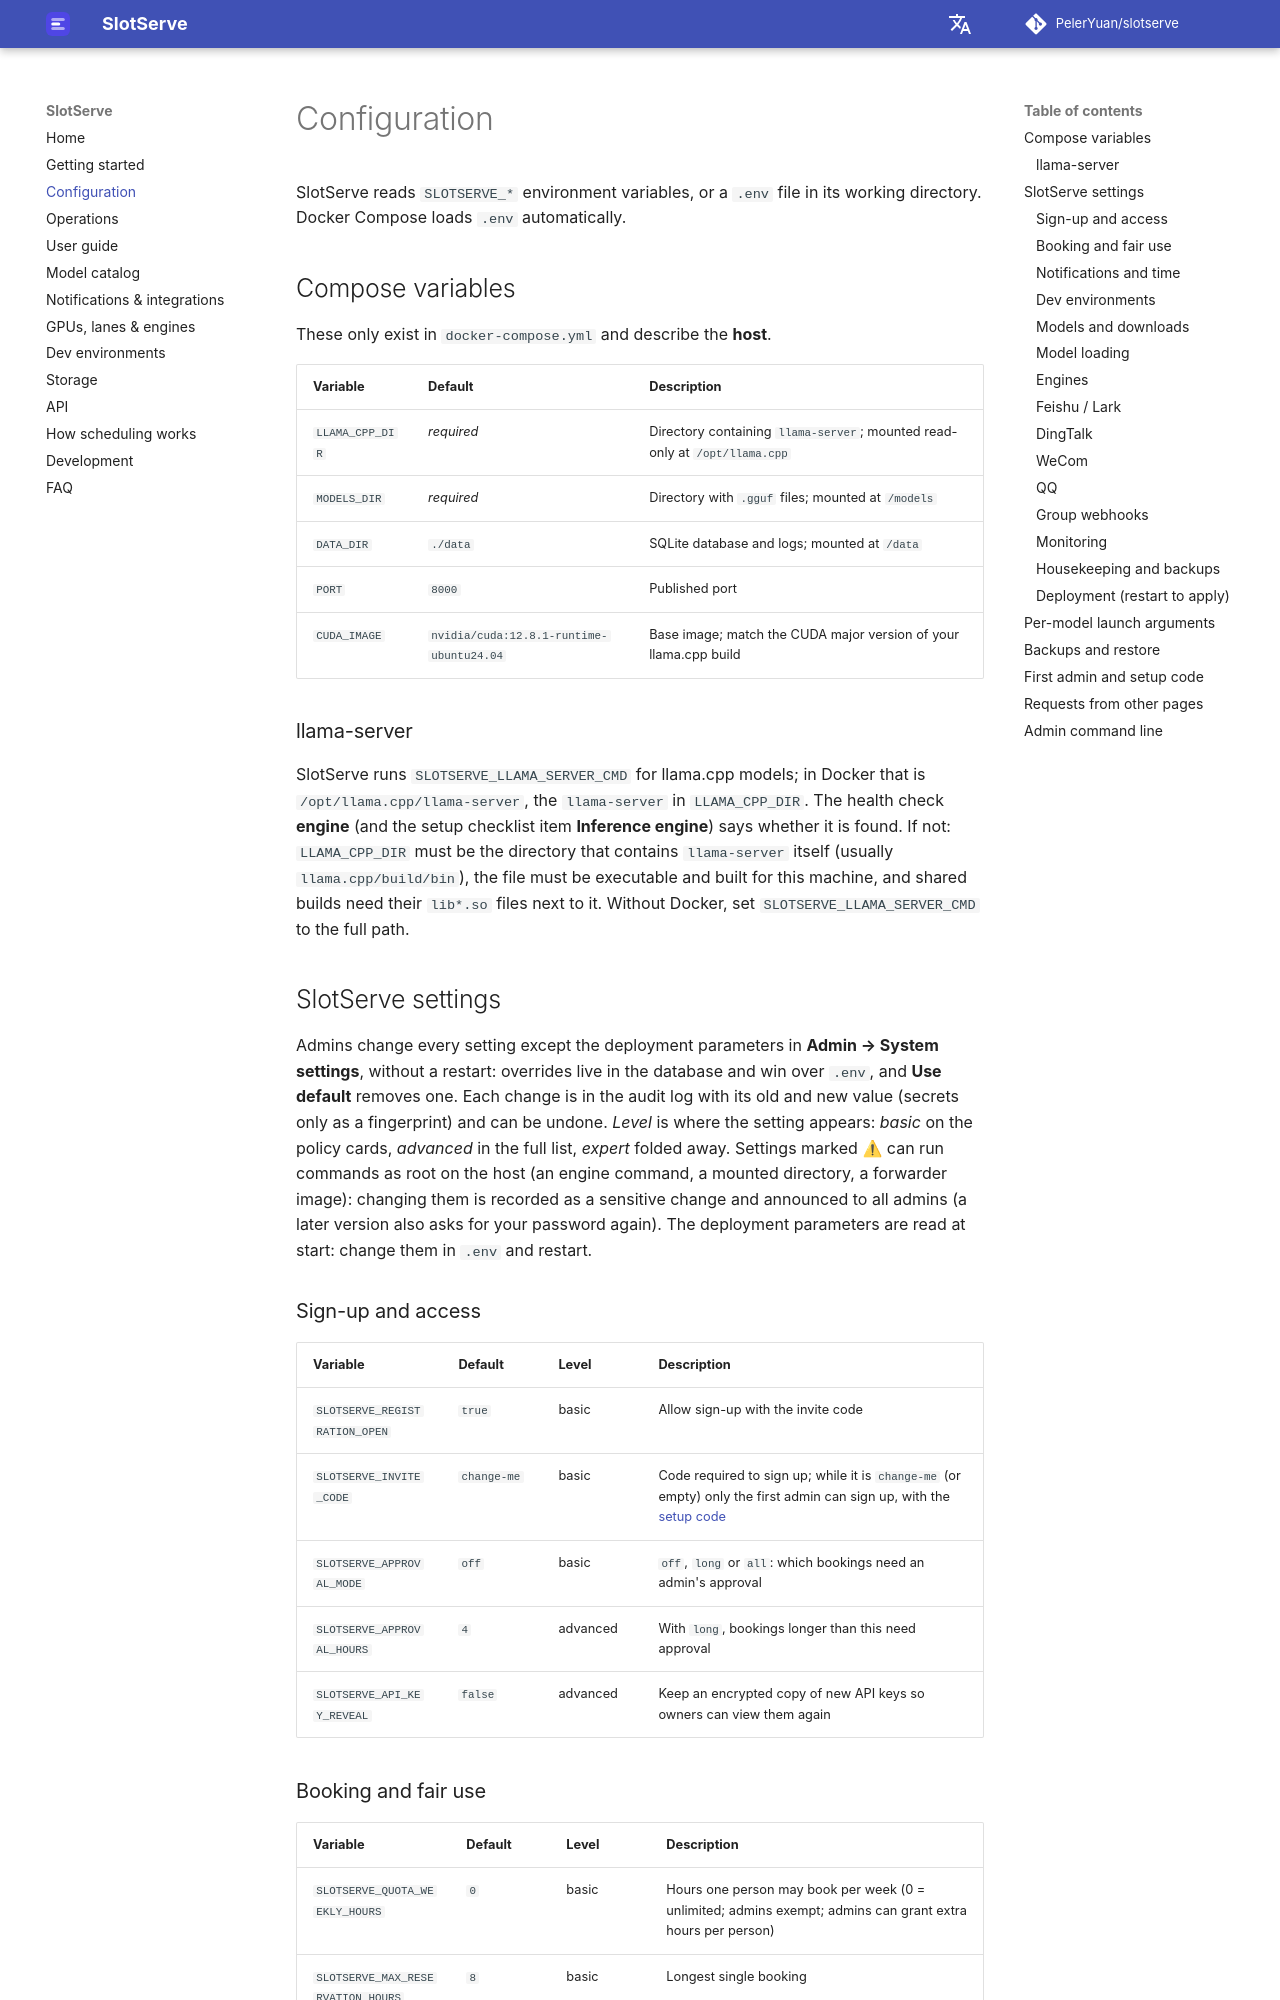

repository: PelerYuan/slotserve · page: configuration/index.html · generator: mkdocs

# Configuration

SlotServe reads `SLOTSERVE_*` environment variables, or a `.env` file in its working directory. Docker Compose loads `.env` automatically.

## Compose variables

These only exist in `docker-compose.yml` and describe the **host**.

| Variable | Default | Description |
| --- | --- | --- |
| `LLAMA_CPP_DIR` | *required* | Directory containing `llama-server`; mounted read-only at `/opt/llama.cpp` |
| `MODELS_DIR` | *required* | Directory with `.gguf` files; mounted at `/models` |
| `DATA_DIR` | `./data` | SQLite database and logs; mounted at `/data` |
| `PORT` | `8000` | Published port |
| `CUDA_IMAGE` | `nvidia/cuda:12.8.1-runtime-ubuntu24.04` | Base image; match the CUDA major version of your llama.cpp build |

### llama-server {#llama-server}

SlotServe runs `SLOTSERVE_LLAMA_SERVER_CMD` for llama.cpp models; in Docker that is `/opt/llama.cpp/llama-server`, the `llama-server` in `LLAMA_CPP_DIR`. The health check **engine** (and the setup checklist item **Inference engine**) says whether it is found. If not: `LLAMA_CPP_DIR` must be the directory that contains `llama-server` itself (usually `llama.cpp/build/bin`), the file must be executable and built for this machine, and shared builds need their `lib*.so` files next to it. Without Docker, set `SLOTSERVE_LLAMA_SERVER_CMD` to the full path.

## SlotServe settings {#slotserve-settings}

<!-- settings:start (generated by tools/gen_settings_doc.py from the settings registry; do not edit) -->

Admins change every setting except the deployment parameters in **Admin → System settings**, without a restart: overrides live in the database and win over `.env`, and **Use default** removes one. Each change is in the audit log with its old and new value (secrets only as a fingerprint) and can be undone. *Level* is where the setting appears: *basic* on the policy cards, *advanced* in the full list, *expert* folded away. Settings marked ⚠ can run commands as root on the host (an engine command, a mounted directory, a forwarder image): changing them is recorded as a sensitive change and announced to all admins (a later version also asks for your password again). The deployment parameters are read at start: change them in `.env` and restart.

### Sign-up and access

| Variable | Default | Level | Description |
| --- | --- | --- | --- |
| `SLOTSERVE_REGISTRATION_OPEN` | `true` | basic | Allow sign-up with the invite code |
| `SLOTSERVE_INVITE_CODE` | `change-me` | basic | Code required to sign up; while it is `change-me` (or empty) only the first admin can sign up, with the [setup code](#first-admin-and-setup-code) |
| `SLOTSERVE_APPROVAL_MODE` | `off` | basic | `off`, `long` or `all`: which bookings need an admin's approval |
| `SLOTSERVE_APPROVAL_HOURS` | `4` | advanced | With `long`, bookings longer than this need approval |
| `SLOTSERVE_API_KEY_REVEAL` | `false` | advanced | Keep an encrypted copy of new API keys so owners can view them again |
